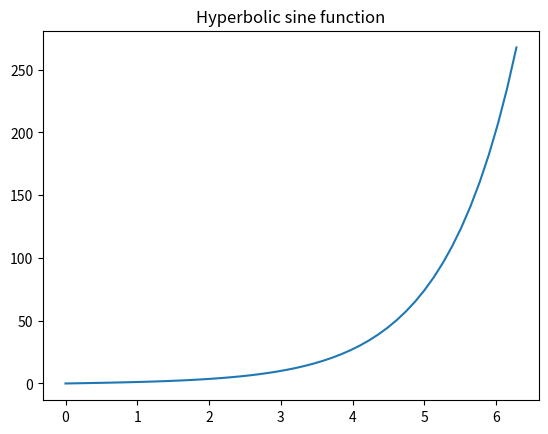

This figure's Python source:
import numpy as np
import matplotlib.pyplot as plt

x = np.sinh(np.pi/2)
print(f"The sinh of 90 degrees is {x}")

# cosh values for all of the values in arr
arr = np.array([np.pi/2, np.pi/3, np.pi/4, np.pi/5])
cosh_arr = np.cosh(arr)
print(f"The cosh values of the angles are {cosh_arr}")

# finding the angles
x = np.arcsinh(1.0)
print(f"The arcsinh of 1 is {x}")

# angles of each value in the array
arr = np.array([0.1, 0.2, 0.5])
x = np.arctanh(arr)
print(f"The arctanh of the array is {x}")

# hyperbolic functions
x = np.tanh(np.pi/2)
print(f"The tanh of 90 degrees is {x}")

# plot the hyperbolic sine function
x = np.linspace(0, 2*np.pi)
y = np.sinh(x)
plt.title("Hyperbolic sine function")
plt.plot(x, y)
plt.show()
